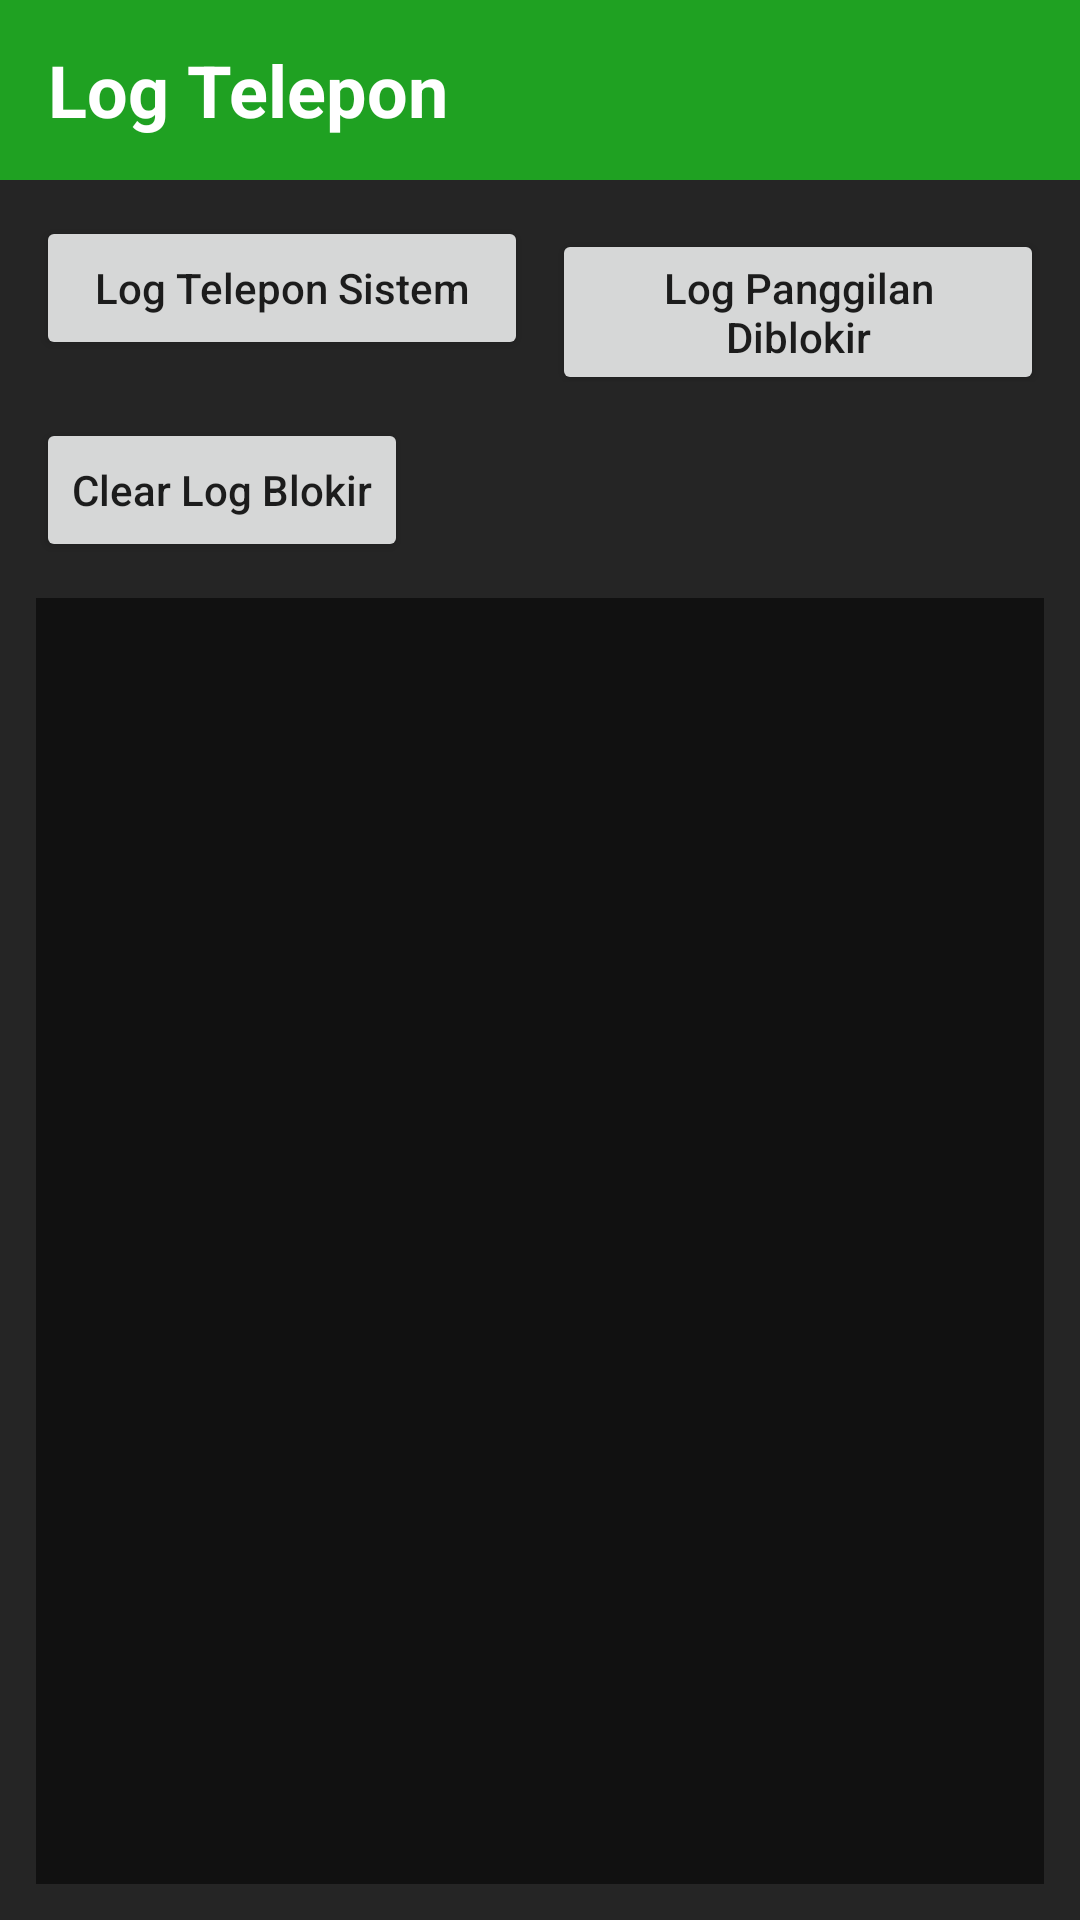

Layout XML and referenced resources for this Android screen:
<!-- AndroidManifest.xml: application theme Theme.FirewallAgentRoot -->
<!-- res/layout/activity_call_log_menu.xml -->
<?xml version="1.0" encoding="utf-8"?>
<LinearLayout xmlns:android="http://schemas.android.com/apk/res/android"
    android:layout_width="match_parent"
    android:layout_height="match_parent"
    android:background="#252525"
    android:orientation="vertical">

    <LinearLayout
        android:layout_width="match_parent"
        android:layout_height="60dp"
        android:background="#1FA122"
        android:gravity="center_vertical"
        android:paddingHorizontal="16dp">

        <TextView
            android:layout_width="match_parent"
            android:layout_height="wrap_content"
            android:text="Log Telepon"
            android:textColor="#FFFFFF"
            android:textSize="24sp"
            android:textStyle="bold" />
    </LinearLayout>

    <LinearLayout
        android:layout_width="match_parent"
        android:layout_height="wrap_content"
        android:orientation="horizontal"
        android:padding="12dp">

        <Button
            android:id="@+id/loadSystemCallLogBtn"
            android:layout_width="0dp"
            android:layout_height="wrap_content"
            android:layout_weight="1"
            android:text="Log Telepon Sistem"
            android:textAllCaps="false" />

        <Space
            android:layout_width="8dp"
            android:layout_height="1dp" />

        <Button
            android:id="@+id/loadBlockedCallLogBtn"
            android:layout_width="0dp"
            android:layout_height="wrap_content"
            android:layout_weight="1"
            android:text="Log Panggilan Diblokir"
            android:textAllCaps="false" />
    </LinearLayout>

    <LinearLayout
        android:layout_width="match_parent"
        android:layout_height="wrap_content"
        android:orientation="horizontal"
        android:paddingHorizontal="12dp">

        <Button
            android:id="@+id/clearBlockedCallLogBtn"
            android:layout_width="wrap_content"
            android:layout_height="wrap_content"
            android:text="Clear Log Blokir"
            android:textAllCaps="false" />
    </LinearLayout>

    <TextView
        android:id="@+id/outputText"
        android:layout_width="match_parent"
        android:layout_height="0dp"
        android:layout_margin="12dp"
        android:layout_weight="1"
        android:background="#111111"
        android:gravity="top|start"
        android:padding="10dp"
        android:scrollbars="vertical"
        android:textColor="#D1D5DB"
        android:textSize="12sp"
        android:typeface="monospace" />
</LinearLayout>
<!-- resources referenced by this layout -->
<resources>
  <style name="Theme.FirewallAgentRoot" parent="Theme.MaterialComponents.DayNight.NoActionBar">
          <item name="colorPrimary">#1FA122</item>
          <item name="colorPrimaryVariant">#18841B</item>
          <item name="colorOnPrimary">#FFFFFF</item>
          <item name="android:statusBarColor" tools:targetApi="l">#111111</item>
      </style>
</resources>
